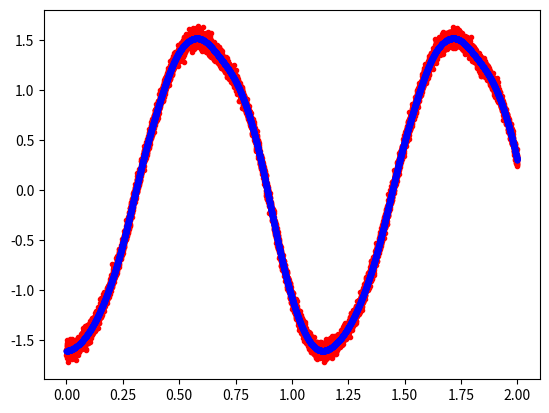

This chart was generated by the following Python code:
import numpy as np
import matplotlib.pyplot as plt
from math import pi, cos


def setup(calc_time, timesteps, min_harmonics, max_harmonics, period_mean = 2, period_sigma = 1, suppression = 0):
    harmonics = int(np.random.uniform(min_harmonics, max_harmonics))    #np.random.uniform(start, stop)
    ampl_k = []
    phase_k = []
    time = []
    period = np.random.normal(period_mean, period_sigma)                #np.random.normal(mean, sigma)
    for idx in range(timesteps):
        time.append(idx*calc_time/timesteps)

    for idx in range(harmonics):
        ampl_k.append(np.random.uniform(0.1, 2)/((idx+1)**suppression))
        phase_k.append(np.random.uniform(0, 6*pi))

    return time, period, ampl_k, phase_k

    
def RR_fourier(time, ampl_k, phase_k, period = 1, epoch = 0, ampl_0 = 0):

    M = ampl_0
    if len(ampl_k) != len(phase_k):
        raise 'different parameter number'

    for idx in range(len(ampl_k)):
        M = M + ampl_k[idx] * cos(((2*pi*(idx+1))/period)*(time-epoch)+phase_k[idx])

    return M


def lightcurve(time, period, ampl_k, phase_k, epoch = 0, ampl_0 = 0): 
    curve = []
    for idx in range(len(time)):
        curve.append(RR_fourier(time[idx], ampl_k, phase_k, period, epoch, ampl_0))

    return curve


def uncertainties(time, curve, uncertain_factor):

    N = len(time)
    uncertainty = np.random.normal(0, uncertain_factor/100, N)
    realcurve = []
    for idx in range(N):
        realcurve.append(curve[idx]+uncertainty[idx])

    return realcurve



calc_time = 2
timesteps = 10000
min_harmonics = 4
max_harmonics = 12
suppression = 3
period_mean = 0.7
period_sigma = 0.2
uncertain_factor = 4

time, period, ampl_k, phase_k = setup(calc_time, timesteps, min_harmonics, max_harmonics, period_mean, period_sigma, suppression)
curve = lightcurve(time, period, ampl_k, phase_k)
realcurve = uncertainties(time, curve, uncertain_factor)

plt.plot(np.array(time), np.array(realcurve), marker='.', color='r')
plt.plot(np.array(time), np.array(curve), marker='.', color='b')
plt.show()


